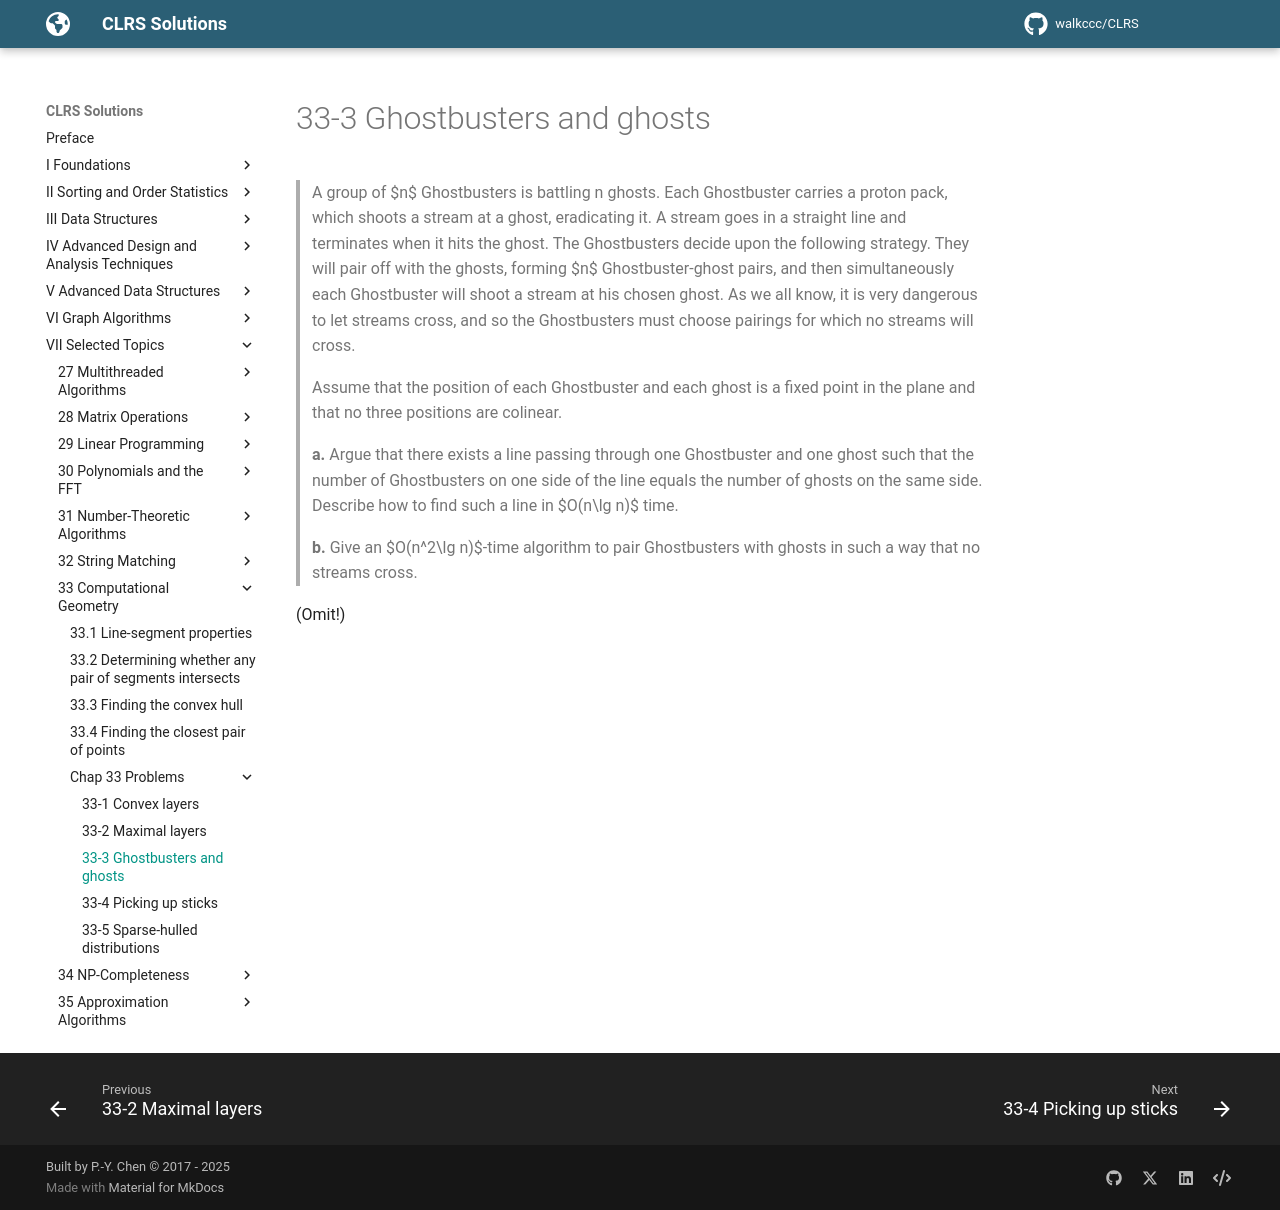

repository: walkccc/CLRS · page: Chap33/Problems/33-3/index.html · generator: mkdocs

> A group of $n$ Ghostbusters is battling n ghosts. Each Ghostbuster carries a proton pack, which shoots a stream at a ghost, eradicating it. A stream goes in a straight line and terminates when it hits the ghost. The Ghostbusters decide upon the following strategy. They will pair off with the ghosts, forming $n$ Ghostbuster-ghost pairs, and then simultaneously each Ghostbuster will shoot a stream at his chosen ghost. As we all know, it is very dangerous to let streams cross, and so the Ghostbusters must choose pairings for which no streams will cross.
>
> Assume that the position of each Ghostbuster and each ghost is a fixed point in the plane and that no three positions are colinear.
>
> **a.** Argue that there exists a line passing through one Ghostbuster and one ghost such that the number of Ghostbusters on one side of the line equals the number of ghosts on the same side. Describe how to find such a line in $O(n\lg n)$ time.
>
> **b.** Give an $O(n^2\lg n)$-time algorithm to pair Ghostbusters with ghosts in such a way that no streams cross.

(Omit!)
